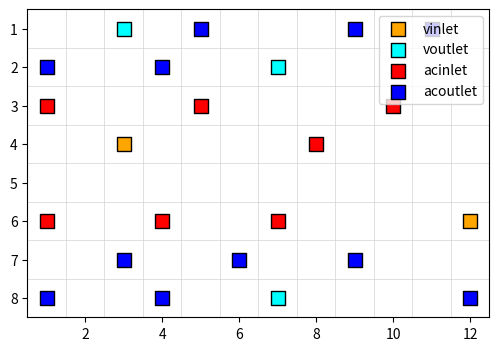

Reproduce this figure in Python.
import random, math

def euclidean(p, q):
    """グリッドセル間のユークリッド距離"""
    return math.hypot(p[0]-q[0], p[1]-q[1])

def farthest_point_sampling_on_subset(cells, K, seed=0):
    """指定されたセル集合から Farthest Point Sampling を行う"""
    if seed!=0:
        random.seed(seed)
    start = random.choice(cells)
    chosen = [start]
    nearest = {c: euclidean(c, start) for c in cells}
    nearest[start] = -1.0

    while len(chosen) < K:
        candidate = max((c for c in cells if nearest[c] >= 0.0), key=lambda c: nearest[c])
        chosen.append(candidate)
        nearest[candidate] = -1.0
        for c in cells:
            if nearest[c] >= 0.0:
                d = euclidean(c, candidate)
                if d < nearest[c]:
                    nearest[c] = d
    return chosen

def assign_to_groups(points, k_list, seed=0):
    """
    与えられた点集合を、指定サイズごとのグループに分割する。
    各グループ内でも距離が最大化されるように貪欲に割り当てる。
    """
    random.seed(seed)
    G = len(k_list)
    groups = [[] for _ in range(G)]
    remaining = k_list[:]

    order = points[:]
    random.shuffle(order)

    for p in order:
        available = [i for i in range(G) if remaining[i] > 0]
        if not available:
            break
        def nearest_dist_to_group(idx):
            return float('inf') if not groups[idx] else min(euclidean(p, q) for q in groups[idx])
        best_group = max(available, key=nearest_dist_to_group)
        groups[best_group].append(p)
        remaining[best_group] -= 1

    return groups

def sample_with_color_constraint(n, m, k1, k2, k3, k4, supply_cells, exhaust_cells, seed=0):
    """
    赤マス → vinlet_locs,acinlet_locs だけ
    青マス → voutlet_locs,acoutlet_locs だけ
    という制約を満たすサンプリングを行う
    """
    k_red = k1 + k3
    k_blue = k2 + k4
    if k_red > len(supply_cells):
        raise ValueError("赤マスが不足しています")
    if k_blue > len(exhaust_cells):
        raise ValueError("青マスが不足しています")

    # 赤・青でそれぞれ分布を取る
    red_points = farthest_point_sampling_on_subset(supply_cells, k_red, seed)
    blue_points = farthest_point_sampling_on_subset(exhaust_cells, k_blue, seed+1)

    # 割り当て（赤 → vinlet_locs,acinlet_locs、青 → voutlet_locs,acoutlet_locs）
    supply_groups = assign_to_groups(red_points, [k1, k3], seed)
    exhaust_groups = assign_to_groups(blue_points, [k2, k4], seed+1)

    vinlet_locs, acinlet_locs = supply_groups
    voutlet_locs, acoutlet_locs = exhaust_groups
    return vinlet_locs, voutlet_locs, acinlet_locs, acoutlet_locs

import matplotlib.pyplot as plt

def plot_grid(n, m, vinlet, voutlet, acinlet, acoutlet):
    """グリッドと配置点を表示"""
    fig, ax = plt.subplots(figsize=(6,4))

    # グリッド描画
    for x in range(1, n+2):
        ax.axvline(x-0.5, color="lightgray", linewidth=0.5)
    for y in range(1, m+2):
        ax.axhline(y-0.5, color="lightgray", linewidth=0.5)

    # 点の描画
    def scatter_points(points, color, label):
        if points:
            xs, ys = zip(*points)
            ax.scatter(xs, ys, c=color, s=100, marker="s", label=label, edgecolors="k")

    scatter_points(vinlet, "orange", "vinlet")
    scatter_points(voutlet, "cyan", "voutlet")
    scatter_points(acinlet, "red", "acinlet")
    scatter_points(acoutlet, "blue", "acoutlet")

    ax.set_xlim(0.5, n+0.5)
    ax.set_ylim(0.5, m+0.5)
    ax.set_aspect("equal")
    ax.invert_yaxis()  # 上下を反転させたい場合はコメントアウト
    ax.legend()
    plt.show()


if __name__ == "__main__":
    n, m = 12, 8
    num_vinlet, num_voutlet, num_acinlet, num_acoutlet = 2, 3, 7, 11
    supply_cells = [(x,y) for x in range(1,n+1) for y in range(3,7)]
    exhaust_cells = [(x,y) for x in range(1,n+1) for y in range(1,m+1) if (x,y) not in supply_cells]

    vinlet_locs, voutlet_locs, acinlet_locs, acoutlet_locs = sample_with_color_constraint(
        n, m, num_vinlet, num_voutlet, num_acinlet, num_acoutlet, supply_cells, exhaust_cells
    )

    print("vinlet:", vinlet_locs)
    print("voutlet:", voutlet_locs)
    print("acinlet:", acinlet_locs)
    print("acoutlet:", acoutlet_locs)

    # 描画
    plot_grid(n, m, vinlet_locs, voutlet_locs, acinlet_locs, acoutlet_locs)